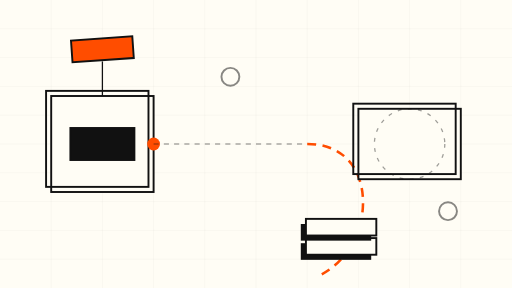
t = 0.00 s
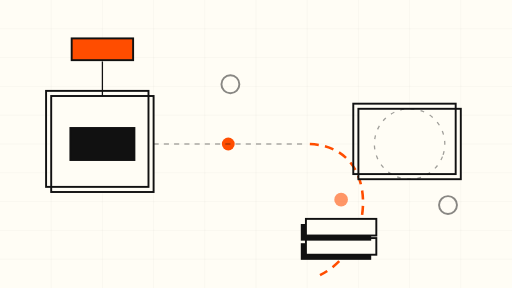
t = 1.75 s
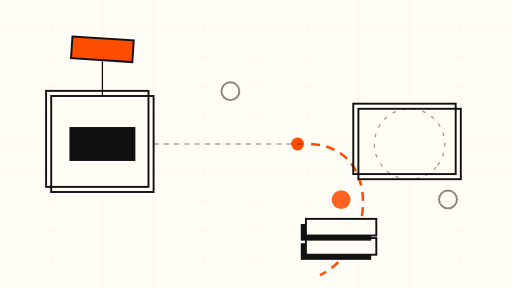
t = 3.38 s
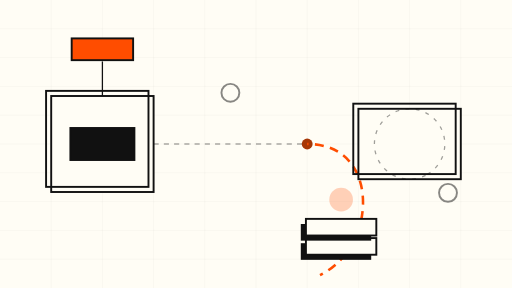
t = 5.25 s
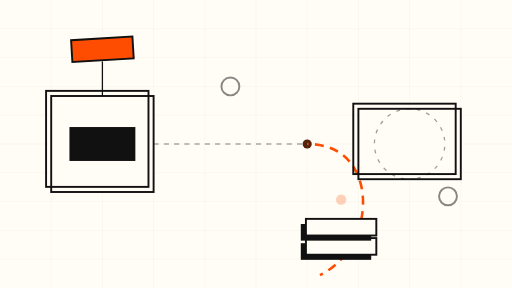
t = 6.75 s
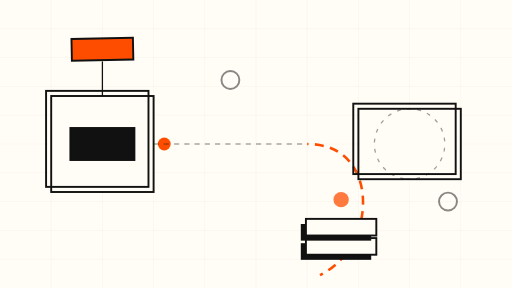
t = 8.25 s

The animated SVG that drew these frames (rendered in a browser with its animation timeline set to each time). Animation: 11 SMIL elements (animate=9,animateTransform=2); frames cover the first 8.25 s, repeats indefinitely.

<svg xmlns="http://www.w3.org/2000/svg" viewBox="0 0 800 450" role="img" aria-label="Animated schematic: a credential token's path hijacked by an SSRF redirect">
  <rect width="800" height="450" fill="#FFFDF5"/>
  <!-- fine grid -->
  <g stroke="#111111" stroke-width="0.5" opacity="0.08">
    <path d="M0 45h800M0 90h800M0 135h800M0 180h800M0 225h800M0 270h800M0 315h800M0 360h800M0 405h800"/>
    <path d="M80 0v450M160 0v450M240 0v450M320 0v450M400 0v450M480 0v450M560 0v450M640 0v450M720 0v450"/>
  </g>

  <!-- the app / multi-tenant SDK box -->
  <g stroke="#111111" stroke-width="3" fill="#FFFDF5">
    <rect x="80" y="150" width="160" height="150" fill="#FFFDF5"/>
    <rect x="72" y="142" width="160" height="150" fill="none"/>
    <rect x="110" y="200" width="100" height="50" fill="#111111"/>
  </g>

  <!-- the token request: credential token pulses toward the legitimate endpoint -->
  <g>
    <circle cx="240" cy="225" r="10" fill="#FF4D00">
      <animate attributeName="cx" values="240;480;480" keyTimes="0;0.45;1" dur="8s" repeatCount="indefinite"/>
      <animate attributeName="cy" values="225;225;225" keyTimes="0;0.45;1" dur="8s" repeatCount="indefinite"/>
      <animate attributeName="r" values="10;10;6" keyTimes="0;0.45;1" dur="8s" repeatCount="indefinite"/>
      <animate attributeName="fill" values="#FF4D00;#FF4D00;#111111" keyTimes="0;0.45;1" dur="8s" repeatCount="indefinite"/>
    </circle>
    <!-- dotted legitimate path -->
    <line x1="240" y1="225" x2="480" y2="225" stroke="#111111" stroke-width="2" stroke-dasharray="8 8" opacity="0.35"/>
  </g>

  <!-- attacker-controlled hijack: dashed redirect path swings downward to the rogue server -->
  <g stroke="#FF4D00" stroke-width="4" fill="none">
    <path id="hijack" d="M480 225 C 560 225, 580 300, 560 360 C 545 400, 520 420, 500 430" stroke-dasharray="14 10">
      <animate attributeName="stroke-dashoffset" from="0" to="-96" dur="6s" repeatCount="indefinite"/>
    </path>
  </g>

  <!-- rogue server: shadowed stack -->
  <g>
    <rect x="470" y="380" width="110" height="26" fill="#111111"/>
    <rect x="478" y="372" width="110" height="26" fill="#FFFDF5" stroke="#111111" stroke-width="3"/>
    <rect x="470" y="350" width="110" height="26" fill="#111111"/>
    <rect x="478" y="342" width="110" height="26" fill="#FFFDF5" stroke="#111111" stroke-width="3"/>
    <!-- alert pulse above the rogue stack -->
    <circle cx="533" cy="312" r="8" fill="#FF4D00" opacity="0">
      <animate attributeName="opacity" values="0;1;0" keyTimes="0;0.5;1" dur="6s" repeatCount="indefinite"/>
      <animate attributeName="r" values="6;14;20" keyTimes="0;0.5;1" dur="6s" repeatCount="indefinite"/>
    </circle>
  </g>

  <!-- the legitimate endpoint, waiting; token never arrives -->
  <g stroke="#111111" stroke-width="3" fill="#FFFDF5">
    <rect x="560" y="170" width="160" height="110" fill="#FFFDF5"/>
    <rect x="552" y="162" width="160" height="110" fill="none"/>
  </g>
  <!-- idle dashed ring around legitimate endpoint -->
  <circle cx="640" cy="225" r="55" fill="none" stroke="#111111" stroke-width="2" stroke-dasharray="6 10" opacity="0.4">
    <animateTransform attributeName="transform" type="rotate" from="0 640 225" to="360 640 225" dur="30s" repeatCount="indefinite"/>
  </circle>

  <!-- tenant_subdomain input note: small tag swinging on the SDK box -->
  <g>
    <line x1="160" y1="150" x2="160" y2="96" stroke="#111111" stroke-width="2"/>
    <rect x="112" y="60" width="96" height="34" fill="#FF4D00" stroke="#111111" stroke-width="3">
      <animateTransform attributeName="transform" type="rotate" values="-4 160 77;4 160 77;-4 160 77" dur="7s" repeatCount="indefinite"/>
    </rect>
  </g>

  <!-- drifting decoy keys -->
  <g fill="none" stroke="#111111" stroke-width="3" opacity="0.5">
    <circle cx="360" cy="120" r="14">
      <animate attributeName="cy" values="120;150;120" dur="9s" repeatCount="indefinite"/>
    </circle>
    <circle cx="700" cy="330" r="14">
      <animate attributeName="cy" values="330;300;330" dur="11s" repeatCount="indefinite"/>
    </circle>
  </g>
</svg>
